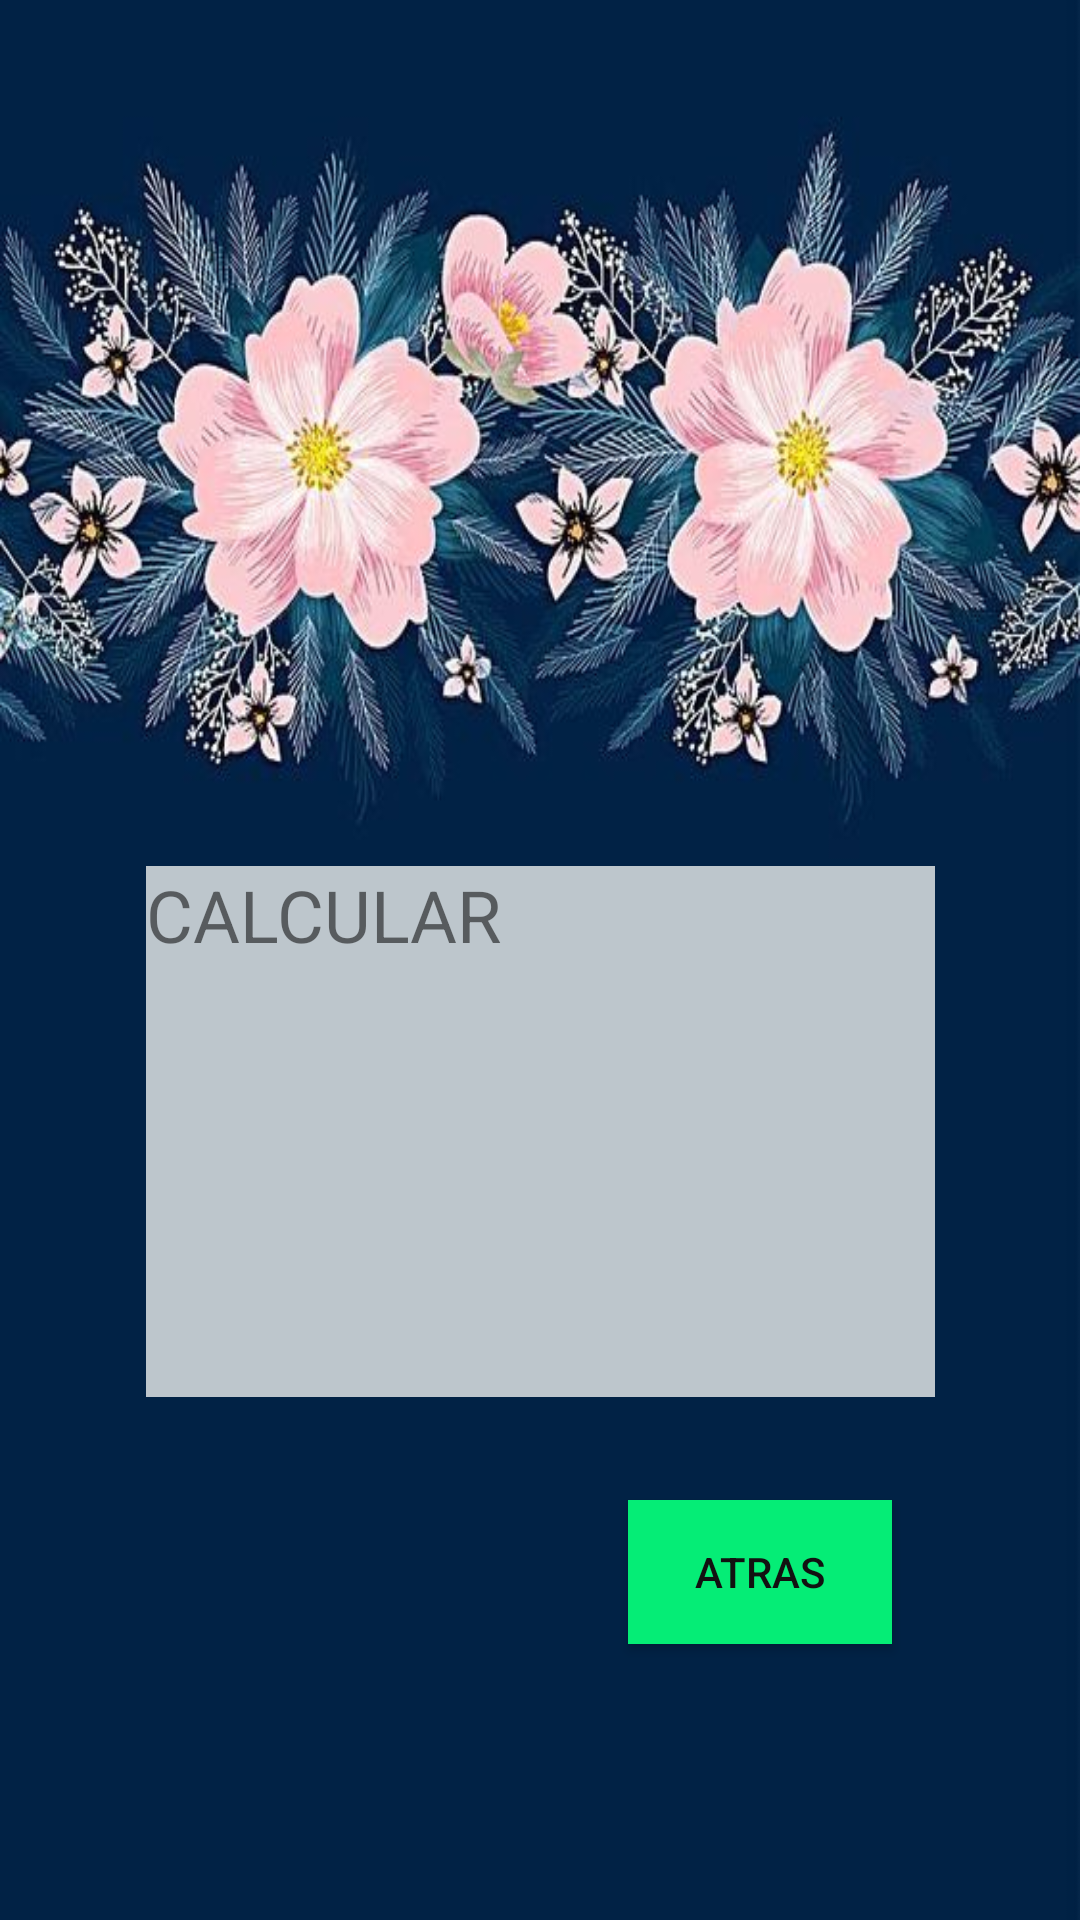

The Android layout XML behind this screen, and the referenced resources:
<!-- AndroidManifest.xml: application theme Theme.ExamenKotlin -->
<!-- res/layout/activity_main3.xml -->
<?xml version="1.0" encoding="utf-8"?>
<androidx.constraintlayout.widget.ConstraintLayout xmlns:android="http://schemas.android.com/apk/res/android"
    xmlns:app="http://schemas.android.com/apk/res-auto"
    xmlns:tools="http://schemas.android.com/tools"
    android:layout_width="match_parent"
    android:layout_height="match_parent"
    android:background="@drawable/img55"
    tools:context=".MainActivity3">

    <Button
        android:id="@+id/button"
        android:layout_width="wrap_content"
        android:layout_height="wrap_content"
        android:layout_marginBottom="92dp"
        android:background="#4CAF50"
        android:text="@string/atras"
        android:textColor="#121111"
        app:backgroundTint="#05ED76"
        app:layout_constraintBottom_toBottomOf="parent"
        app:layout_constraintEnd_toEndOf="parent"
        app:layout_constraintHorizontal_bias="0.77"
        app:layout_constraintStart_toStartOf="parent" />

    <TextView
        android:id="@+id/te"
        android:layout_width="263dp"
        android:layout_height="177dp"
        android:background="#BFFDFCFA"
        android:text="@string/CAL"
        android:textSize="24sp"
        app:layout_constraintBottom_toTopOf="@+id/button"
        app:layout_constraintEnd_toEndOf="parent"
        app:layout_constraintStart_toStartOf="parent"
        app:layout_constraintTop_toTopOf="parent"
        app:layout_constraintVertical_bias="0.894" />

</androidx.constraintlayout.widget.ConstraintLayout>
<!-- resources referenced by this layout -->
<resources>
  <!-- drawable img55: jpg bitmap (drawable, 56316 bytes) -->
  <string name="CAL">CALCULAR</string>
  <string name="atras">ATRAS</string>
  <style name="Theme.ExamenKotlin" parent="Theme.MaterialComponents.DayNight.DarkActionBar">
          
          <item name="colorPrimary">@color/purple_500</item>
          <item name="colorPrimaryVariant">@color/purple_700</item>
          <item name="colorOnPrimary">@color/white</item>
          
          <item name="colorSecondary">@color/teal_200</item>
          <item name="colorSecondaryVariant">@color/teal_700</item>
          <item name="colorOnSecondary">@color/black</item>
          
          <item name="android:statusBarColor" tools:targetApi="l">?attr/colorPrimaryVariant</item>
          
      </style>
  <!-- not gathered from this repository: default colours our renderer supplied (Android Studio template values) -->
  <color name="purple_500">#FF6200EE</color>
  <color name="purple_700">#FF3700B3</color>
  <color name="teal_200">#FF03DAC5</color>
  <color name="teal_700">#FF018786</color>
  <color name="black">#FF000000</color>
  <color name="white">#FFFFFFFF</color>
</resources>
